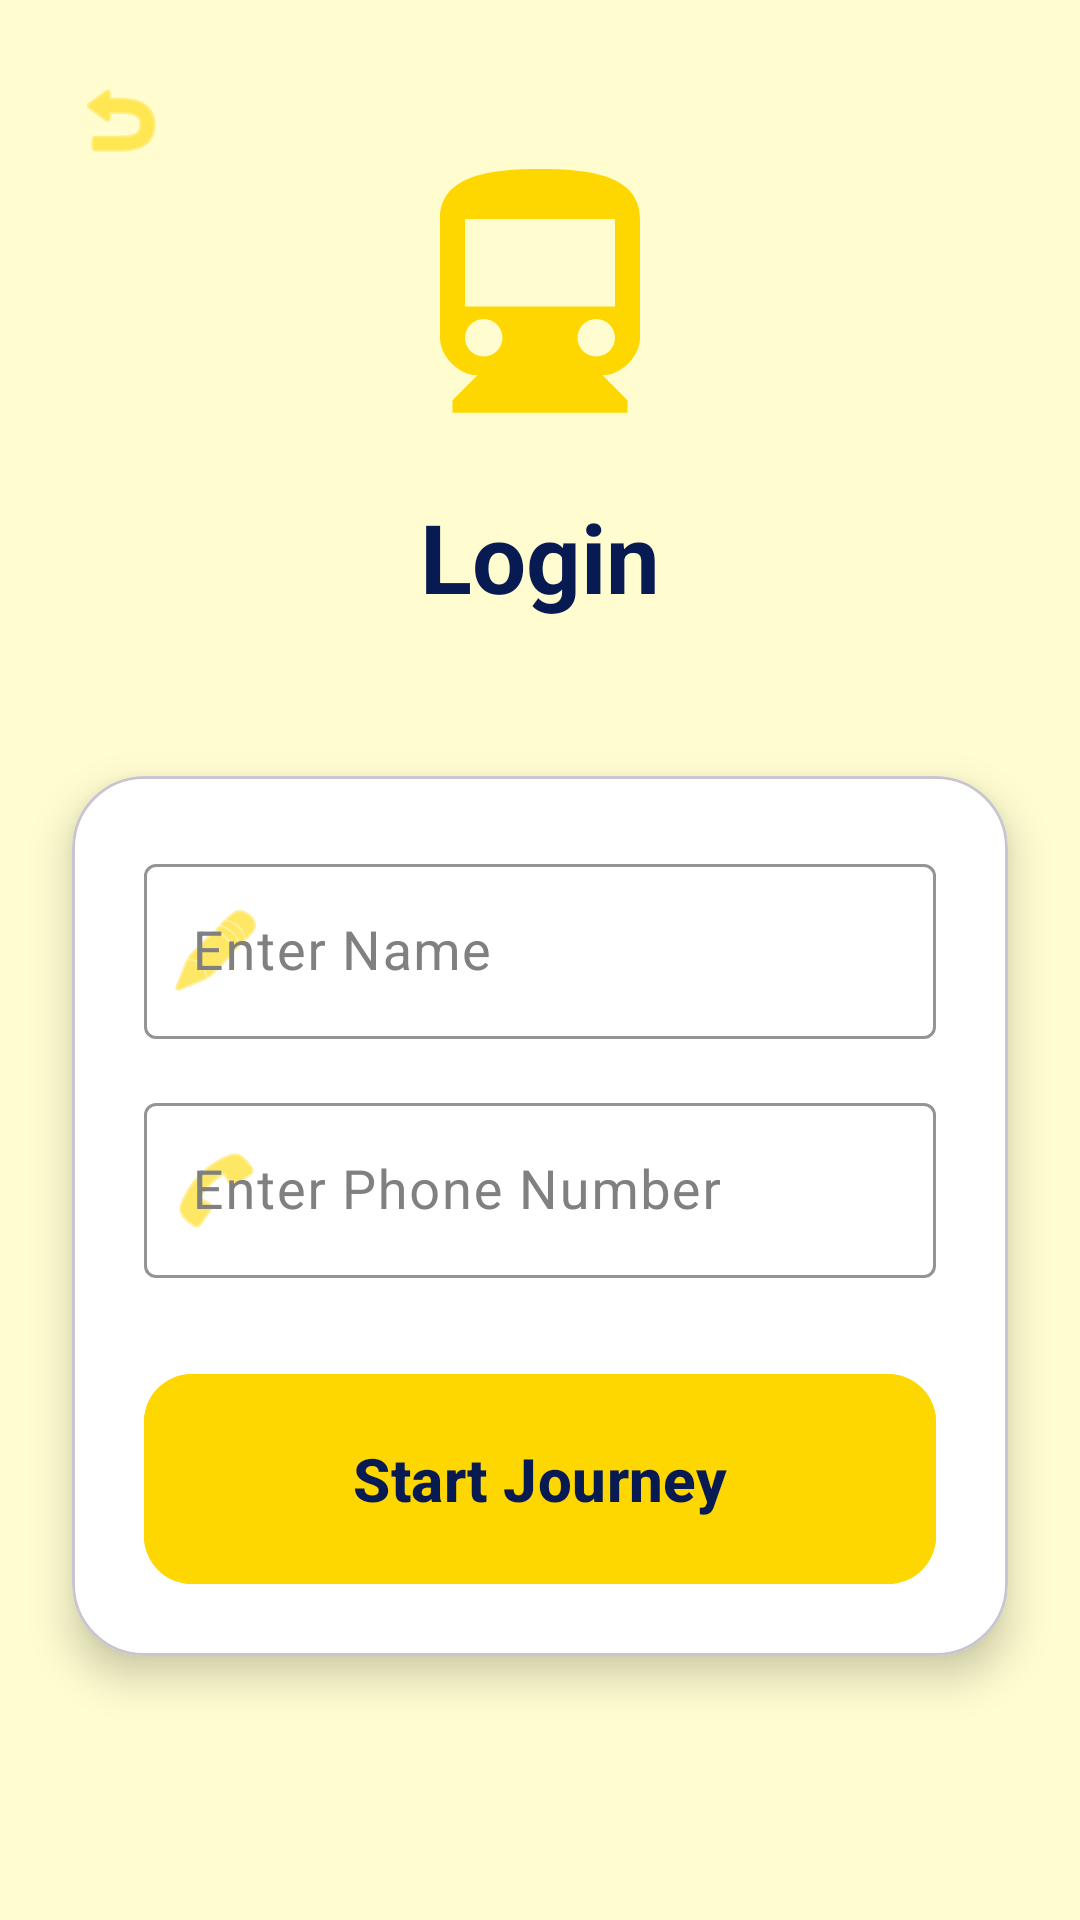

Produce the Android XML layout that renders to this screen, including the resource entries it uses.
<!-- AndroidManifest.xml: application theme Theme.NammaPlatform -->
<!-- res/layout/activity_login.xml -->
<?xml version="1.0" encoding="utf-8"?>
<androidx.constraintlayout.widget.ConstraintLayout xmlns:android="http://schemas.android.com/apk/res/android"
    xmlns:app="http://schemas.android.com/apk/res-auto"
    android:layout_width="match_parent"
    android:layout_height="match_parent"
    android:background="@color/app_bg">

    <ImageButton
        android:id="@+id/btn_back"
        android:layout_width="48dp"
        android:layout_height="48dp"
        android:layout_margin="16dp"
        android:background="?attr/selectableItemBackgroundBorderless"
        android:contentDescription="@string/back"
        android:src="@android:drawable/ic_menu_revert"
        app:layout_constraintStart_toStartOf="parent"
        app:layout_constraintTop_toTopOf="parent"
        app:tint="@color/railway_yellow" />

    <ImageView
        android:id="@+id/iv_login_logo"
        android:layout_width="100dp"
        android:layout_height="100dp"
        android:layout_marginTop="48dp"
        android:src="@drawable/ic_train_modern"
        android:contentDescription="@string/login"
        app:layout_constraintEnd_toEndOf="parent"
        app:layout_constraintStart_toStartOf="parent"
        app:layout_constraintTop_toTopOf="parent"
        app:tint="@color/railway_yellow" />

    <TextView
        android:id="@+id/tv_login_title"
        android:layout_width="wrap_content"
        android:layout_height="wrap_content"
        android:layout_marginTop="16dp"
        android:text="@string/login"
        android:textColor="@color/app_text"
        android:textSize="32sp"
        android:textStyle="bold"
        app:layout_constraintEnd_toEndOf="parent"
        app:layout_constraintStart_toStartOf="parent"
        app:layout_constraintTop_toBottomOf="@+id/iv_login_logo" />

    <com.google.android.material.card.MaterialCardView
        android:layout_width="match_parent"
        android:layout_height="wrap_content"
        android:layout_margin="24dp"
        app:cardBackgroundColor="@color/app_card_bg"
        app:cardCornerRadius="24dp"
        app:cardElevation="8dp"
        app:layout_constraintBottom_toBottomOf="parent"
        app:layout_constraintTop_toBottomOf="@+id/tv_login_title"
        app:layout_constraintVertical_bias="0.3">

        <LinearLayout
            android:layout_width="match_parent"
            android:layout_height="wrap_content"
            android:orientation="vertical"
            android:padding="24dp">

            <com.google.android.material.textfield.TextInputLayout
                android:id="@+id/til_name"
                style="@style/Widget.Material3.TextInputLayout.OutlinedBox"
                android:layout_width="match_parent"
                android:layout_height="wrap_content"
                android:hint="@string/name_hint"
                android:textColorHint="@color/gray"
                app:boxStrokeColor="@color/railway_yellow"
                app:hintTextColor="@color/railway_yellow"
                app:startIconDrawable="@android:drawable/ic_menu_edit"
                app:startIconTint="@color/railway_yellow">

                <com.google.android.material.textfield.TextInputEditText
                    android:id="@+id/et_name"
                    android:layout_width="match_parent"
                    android:layout_height="wrap_content"
                    android:textColor="@color/app_text"
                    android:textSize="18sp" />
            </com.google.android.material.textfield.TextInputLayout>

            <com.google.android.material.textfield.TextInputLayout
                android:id="@+id/til_phone"
                style="@style/Widget.Material3.TextInputLayout.OutlinedBox"
                android:layout_width="match_parent"
                android:layout_height="wrap_content"
                android:layout_marginTop="16dp"
                android:hint="@string/phone_hint"
                android:textColorHint="@color/gray"
                app:boxStrokeColor="@color/railway_yellow"
                app:hintTextColor="@color/railway_yellow"
                app:startIconDrawable="@android:drawable/ic_menu_call"
                app:startIconTint="@color/railway_yellow">

                <com.google.android.material.textfield.TextInputEditText
                    android:id="@+id/et_phone"
                    android:layout_width="match_parent"
                    android:layout_height="wrap_content"
                    android:inputType="phone"
                    android:maxLength="10"
                    android:textColor="@color/app_text"
                    android:textSize="18sp" />
            </com.google.android.material.textfield.TextInputLayout>

            <com.google.android.material.button.MaterialButton
                android:id="@+id/btn_start_journey"
                style="@style/ButtonStyle"
                android:layout_width="match_parent"
                android:layout_height="70dp"
                android:layout_marginTop="32dp"
                android:text="@string/start_journey"
                app:cornerRadius="16dp" />

        </LinearLayout>
    </com.google.android.material.card.MaterialCardView>

</androidx.constraintlayout.widget.ConstraintLayout>
<!-- resources referenced by this layout -->
<resources>
  <color name="app_bg">#FFFDD0</color>
  <color name="app_card_bg">#FFFFFF</color>
  <color name="app_text">#071A52</color>
  <color name="gray">#808080</color>
  <color name="railway_yellow">#FFD700</color>
  <!-- drawable ic_train_modern (drawable) -->
  <?xml version="1.0" encoding="utf-8"?>
  <vector xmlns:android="http://schemas.android.com/apk/res/android"
      android:width="24dp"
      android:height="24dp"
      android:viewportWidth="24"
      android:viewportHeight="24">
      <path
          android:fillColor="@color/railway_yellow"
          android:pathData="M12,2c-4,0 -8,0.5 -8,4v9.5c0,1.5 1.5,3 3,3l-2,2v1h14v-1l-2,-2c1.5,0 3,-1.5 3,-3V6c0,-3.5 -4,-4 -8,-4zM7.5,17c-0.83,0 -1.5,-0.67 -1.5,-1.5s0.67,-1.5 1.5,-1.5s1.5,0.67 1.5,1.5s-0.67,1.5 -1.5,1.5zM12,13L6,13V6h12v7h-6zM16.5,17c-0.83,0 -1.5,-0.67 -1.5,-1.5s0.67,-1.5 1.5,-1.5s1.5,0.67 1.5,1.5s-0.67,1.5 -1.5,1.5z" />
  </vector>
  <string name="back">Back</string>
  <string name="login">Login</string>
  <string name="name_hint">Enter Name</string>
  <string name="phone_hint">Enter Phone Number</string>
  <string name="start_journey">Start Journey</string>
  <style name="ButtonStyle" parent="Widget.Material3.Button">
          <item name="android:insetTop">0dp</item>
          <item name="android:insetBottom">0dp</item>
          <item name="shapeAppearance">@style/RoundedShape</item>
          <item name="android:backgroundTint">#FFD700</item>
          <item name="android:textColor">#071A52</item>
          <item name="android:textSize">20sp</item>
          <item name="android:textStyle">bold</item>
      </style>
  <style name="Theme.NammaPlatform" parent="Theme.Material3.Light.NoActionBar">
          <item name="colorPrimary">#071A52</item>
          <item name="colorOnPrimary">@color/white</item>
          <item name="colorSecondary">#FFD700</item>
          <item name="colorOnSecondary">#071A52</item>
          <item name="android:statusBarColor">#071A52</item>
          <item name="android:windowBackground">@color/app_bg</item>
          <item name="android:textColorPrimary">#071A52</item>
      </style>
  <style name="RoundedShape">
          <item name="cornerSize">16dp</item>
      </style>
  <color name="white">#FFFFFF</color>
</resources>
